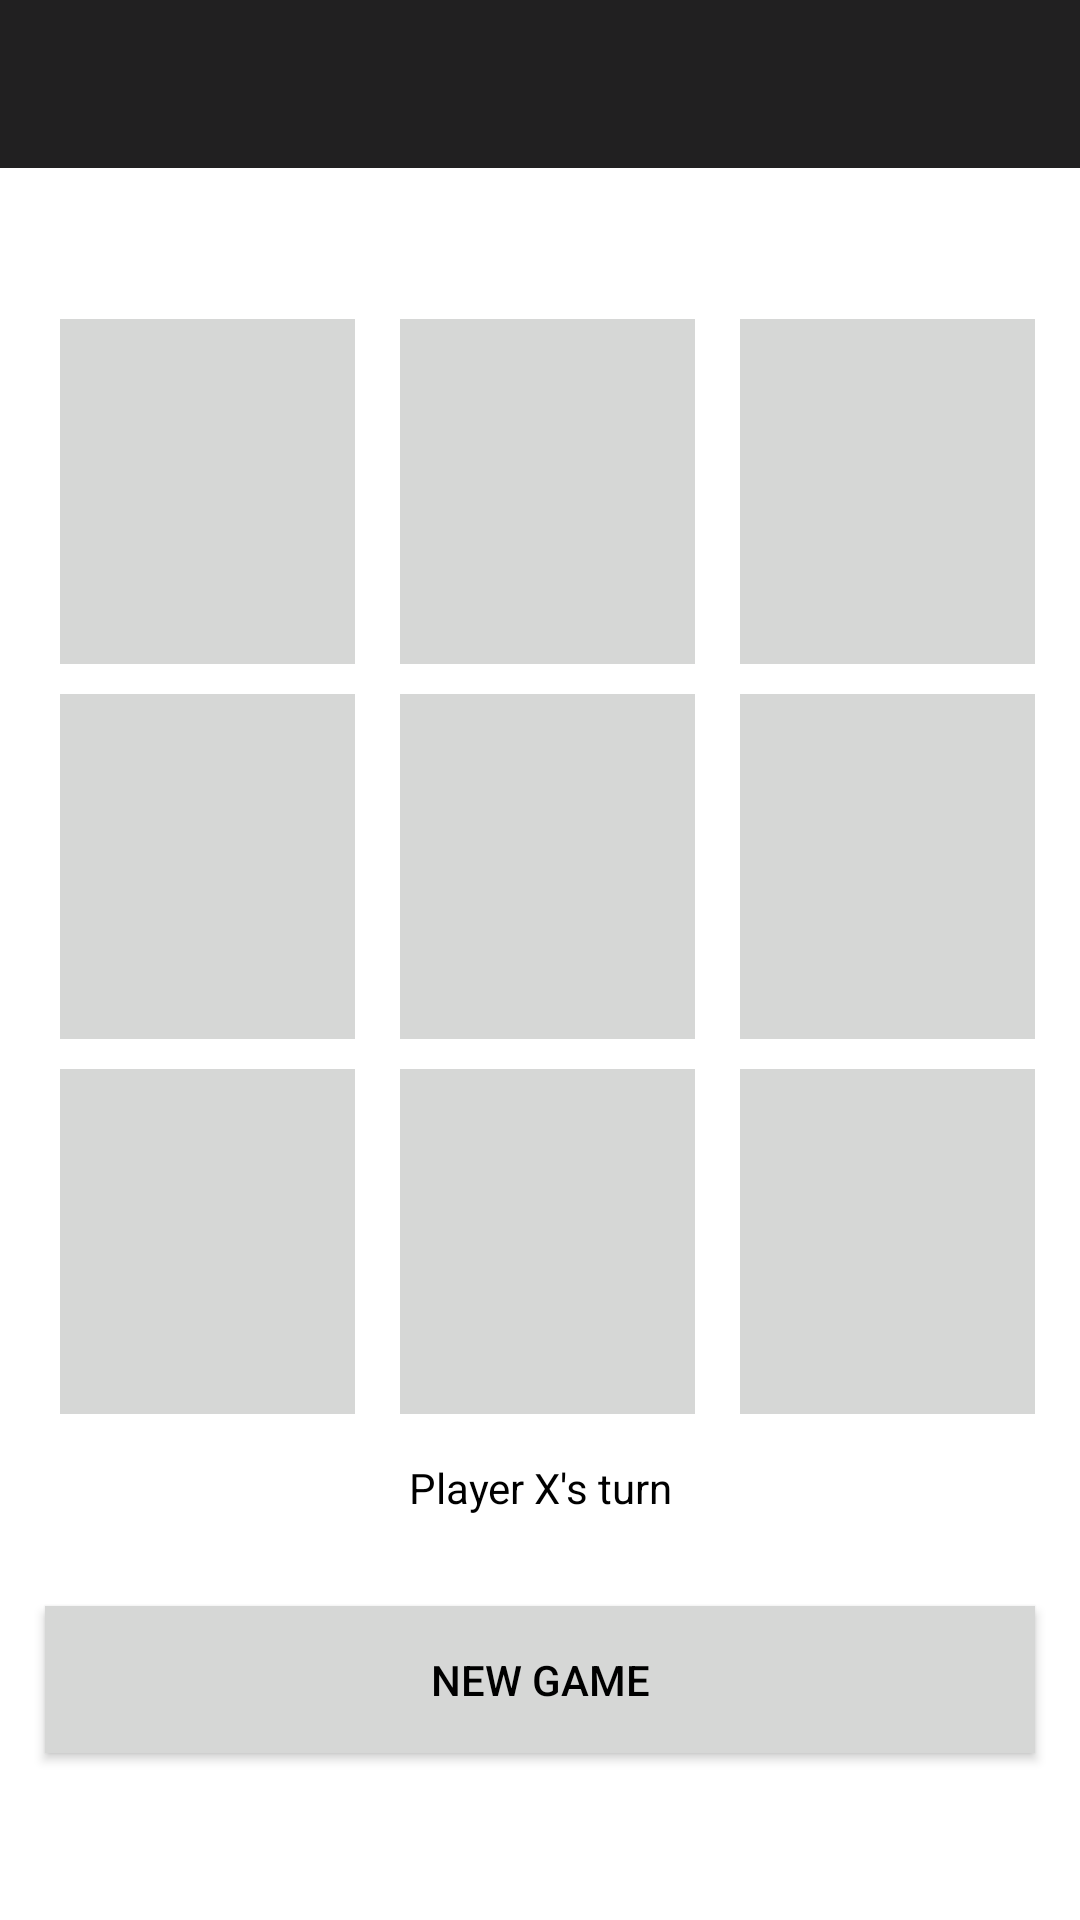

Produce the Android XML layout that renders to this screen, including the resource entries it uses.
<!-- AndroidManifest.xml: application theme Theme.TicTacToe -->
<!-- res/layout/activity_main.xml -->
<?xml version="1.0" encoding="utf-8"?>
<androidx.appcompat.widget.LinearLayoutCompat
        xmlns:android="http://schemas.android.com/apk/res/android"
        xmlns:app="http://schemas.android.com/apk/res-auto"
        xmlns:tools="http://schemas.android.com/tools"
        android:layout_width="match_parent"
        android:layout_height="match_parent"
        android:background="@color/white"
        android:orientation="vertical"
        tools:context=".MainActivity">

    <androidx.appcompat.widget.Toolbar
            android:layout_width="match_parent"
            android:layout_height="wrap_content"
            android:id="@+id/toolbar"
            android:background="?attr/colorPrimary"

            tools:ignore="MissingConstraints"/>

    <LinearLayout
            android:layout_width="match_parent"
            android:layout_height="wrap_content"
            android:layout_weight="1"
    />

    <LinearLayout
            android:layout_width="match_parent"
            android:layout_height="wrap_content"
            android:id="@+id/container"
            android:layout_below="@+id/toolbar"
            android:layout_marginStart="10dp"
            android:layout_marginEnd="10dp"
            android:orientation="vertical">

        <LinearLayout
                android:layout_width="match_parent"
                android:layout_height="wrap_content"
                android:orientation="horizontal"
                android:weightSum="3">

            <ImageView
                    android:onClick="playerTap"
                    android:tag="0"
                    android:layout_width="0dp"
                    android:layout_height="115dp"
                    android:id="@+id/image1"
                    android:layout_weight="1"
                    android:background="@drawable/white_box"
                    android:layout_marginTop="10dp"
                    android:layout_marginEnd="5dp"
                    android:layout_marginStart="10dp"
                    android:adjustViewBounds="true"
                    android:padding="20dp"/>

            <ImageView
                    android:onClick="playerTap"
                    android:tag="1"
                    android:layout_width="0dp"
                    android:layout_height="115dp"
                    android:id="@+id/image2"
                    android:layout_weight="1"
                    android:background="@drawable/white_box"
                    android:layout_marginTop="10dp"
                    android:layout_marginEnd="5dp"
                    android:layout_marginStart="10dp"
                    android:adjustViewBounds="true"
                    android:padding="20dp"/>

            <ImageView
                    android:onClick="playerTap"
                    android:tag="2"
                    android:layout_width="0dp"
                    android:layout_height="115dp"
                    android:id="@+id/image3"
                    android:layout_weight="1"
                    android:background="@drawable/white_box"
                    android:layout_marginTop="10dp"
                    android:layout_marginEnd="5dp"
                    android:layout_marginStart="10dp"
                    android:adjustViewBounds="true"
                    android:padding="20dp"/>


        </LinearLayout>

        <LinearLayout

                android:layout_width="match_parent"
                android:layout_height="wrap_content"
                android:orientation="horizontal"
                android:weightSum="3">

            <ImageView
                    android:onClick="playerTap"
                    android:tag="3"
                    android:layout_width="0dp"
                    android:layout_height="115dp"
                    android:id="@+id/image4"
                    android:layout_weight="1"
                    android:background="@drawable/white_box"
                    android:layout_marginTop="10dp"
                    android:layout_marginEnd="5dp"
                    android:layout_marginStart="10dp"
                    android:adjustViewBounds="true"
                    android:padding="20dp"/>

            <ImageView
                    android:onClick="playerTap"
                    android:tag="4"
                    android:layout_width="0dp"
                    android:layout_height="115dp"
                    android:id="@+id/image5"
                    android:layout_weight="1"
                    android:background="@drawable/white_box"
                    android:layout_marginTop="10dp"
                    android:layout_marginEnd="5dp"
                    android:layout_marginStart="10dp"
                    android:adjustViewBounds="true"
                    android:padding="20dp"/>

            <ImageView
                    android:onClick="playerTap"
                    android:tag="5"
                    android:layout_width="0dp"
                    android:layout_height="115dp"
                    android:id="@+id/image6"
                    android:layout_weight="1"
                    android:background="@drawable/white_box"
                    android:layout_marginTop="10dp"
                    android:layout_marginEnd="5dp"
                    android:layout_marginStart="10dp"
                    android:adjustViewBounds="true"
                    android:padding="20dp"/>


        </LinearLayout>

        <LinearLayout

                android:layout_width="match_parent"
                android:layout_height="wrap_content"
                android:orientation="horizontal"
                android:weightSum="3">

            <ImageView
                    android:onClick="playerTap"
                    android:tag="6"
                    android:layout_width="0dp"
                    android:layout_height="115dp"
                    android:id="@+id/image7"
                    android:layout_weight="1"
                    android:background="@drawable/white_box"
                    android:layout_marginTop="10dp"
                    android:layout_marginEnd="5dp"
                    android:layout_marginStart="10dp"
                    android:adjustViewBounds="true"
                    android:padding="20dp"/>

            <ImageView
                    android:onClick="playerTap"
                    android:tag="7"
                    android:layout_width="0dp"
                    android:layout_height="115dp"
                    android:id="@+id/image8"
                    android:layout_weight="1"
                    android:adjustViewBounds="true"
                    android:background="@drawable/white_box"
                    android:layout_marginTop="10dp"
                    android:layout_marginEnd="5dp"
                    android:layout_marginStart="10dp"
                    android:padding="20dp"/>

            <ImageView
                    android:onClick="playerTap"
                    android:tag="8"
                    android:layout_width="0dp"
                    android:layout_height="115dp"
                    android:id="@+id/image9"
                    android:layout_weight="1"
                    android:background="@drawable/white_box"
                    android:layout_marginTop="10dp"
                    android:layout_marginEnd="5dp"
                    android:layout_marginStart="10dp"
                    android:padding="20dp"
                    android:adjustViewBounds="true"/>


        </LinearLayout>

    </LinearLayout>



    <LinearLayout
            android:layout_width="match_parent"
            android:layout_height="wrap_content"
            android:gravity="center"
            android:layout_below="@id/container"
            android:layout_alignParentBottom="true"
            android:orientation="vertical">

        <TextView
                android:id="@+id/showArea"
                android:layout_width="match_parent"
                android:layout_height="wrap_content"
                android:text="Player X's turn"
                android:textColor="@color/black"
                android:gravity="center"
                android:layout_margin="15dp"
        />
        <Button
                android:id="@+id/newGame"
                android:onClick="restartGame"
                android:layout_width="match_parent"
                android:layout_height="wrap_content"
                android:background="@color/colorGrey"
                android:text="@string/new_game"
                android:textColor="@color/black"
                android:padding="15dp"
                android:layout_margin="15dp"

        />
    </LinearLayout>
    <LinearLayout
            android:layout_width="match_parent"
            android:layout_height="wrap_content"
            android:layout_weight="1"
    />
</androidx.appcompat.widget.LinearLayoutCompat>
<!-- resources referenced by this layout -->
<resources>
  <color name="black">#FF000000</color>
  <color name="colorGrey">#d6d7d6</color>
  <color name="white">#FFFFFFFF</color>
  <!-- drawable white_box (drawable) -->
  <?xml version="1.0" encoding="utf-8"?>
  <shape xmlns:android="http://schemas.android.com/apk/res/android"
         android:shape="rectangle">
      <solid
              android:color="@color/colorGrey"/>
  
  
  
  </shape>
  <string name="new_game">New Game</string>
  <style name="Theme.TicTacToe" parent="Theme.AppCompat.NoActionBar">
          
          <item name="colorPrimary">@color/colorPrimary</item>
          <item name="colorPrimaryDark">@color/black</item>
          <item name="android:textColorPrimary">@color/colorGrey</item>
      </style>
  <color name="colorPrimary">#212021</color>
</resources>
